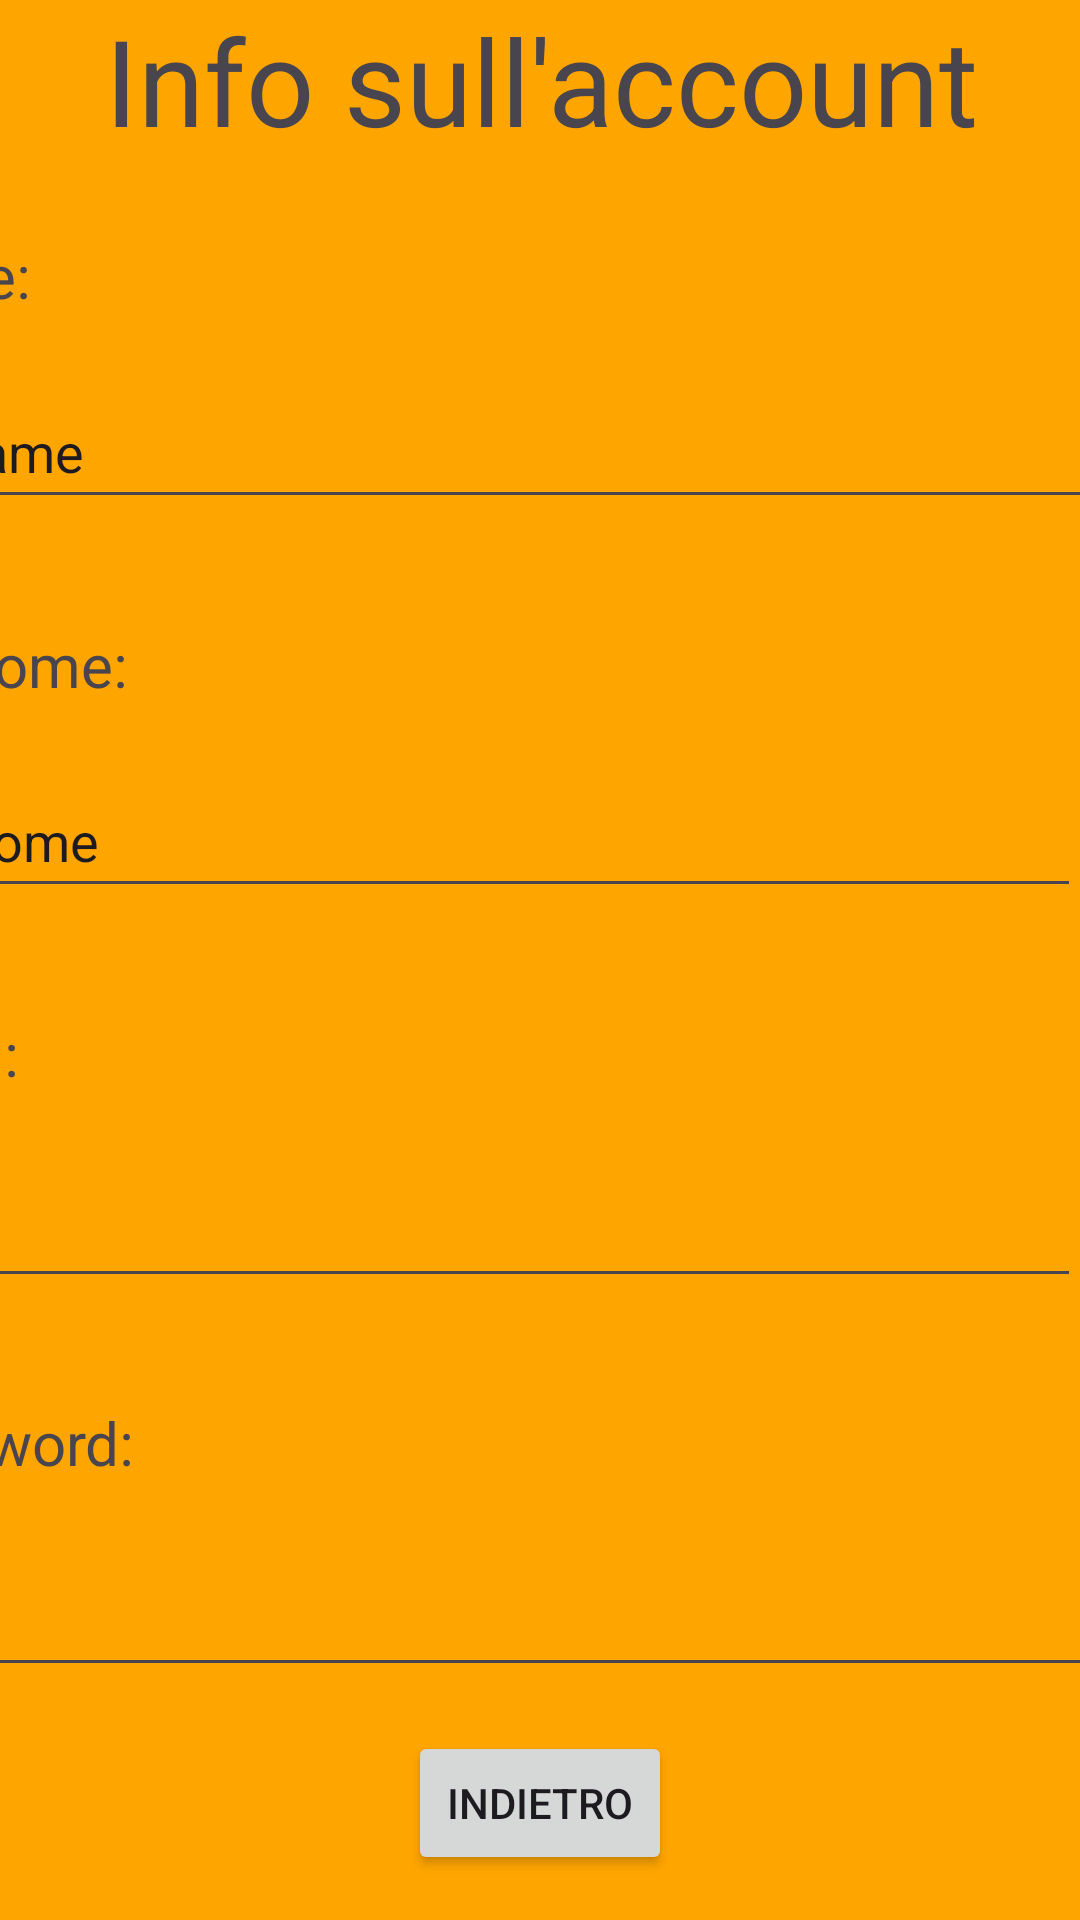

The Android layout XML behind this screen, and the referenced resources:
<!-- AndroidManifest.xml: application theme Theme.PiadinaParty -->
<!-- res/layout/activity_schermata5.xml -->
<?xml version="1.0" encoding="utf-8"?>
<androidx.constraintlayout.widget.ConstraintLayout xmlns:android="http://schemas.android.com/apk/res/android"
    xmlns:app="http://schemas.android.com/apk/res-auto"
    xmlns:tools="http://schemas.android.com/tools"
    android:layout_width="match_parent"
    android:layout_height="match_parent"
    android:background="#FFA500">


    <TextView
        android:id="@+id/textView7"
        android:layout_width="409dp"
        android:layout_height="wrap_content"
        android:layout_marginTop="10dp"
        android:text="Nome:"
        android:textSize="20sp"
        app:layout_constraintBottom_toTopOf="@+id/editTextText"
        app:layout_constraintEnd_toEndOf="parent"
        app:layout_constraintTop_toBottomOf="@+id/textView6"
        app:layout_constraintVertical_bias="0.5" />

    <TextView
        android:id="@+id/textView6"
        android:layout_width="409dp"
        android:layout_height="wrap_content"
        android:text="Info sull'account"
        android:textAlignment="center"
        android:textSize="40sp"
        app:layout_constraintEnd_toEndOf="parent"
        app:layout_constraintStart_toStartOf="parent"
        app:layout_constraintTop_toTopOf="parent" />

    <EditText
        android:id="@+id/editTextText"
        android:layout_width="409dp"
        android:layout_height="48dp"
        android:layout_marginTop="5dp"
        android:ems="10"
        android:inputType="text"
        android:text="Name"
        app:layout_constraintBottom_toTopOf="@+id/textView8"
        app:layout_constraintEnd_toEndOf="parent"
        app:layout_constraintStart_toStartOf="parent"
        app:layout_constraintTop_toBottomOf="@+id/textView7"
        app:layout_constraintVertical_bias="0.5" />

    <TextView
        android:id="@+id/textView8"
        android:layout_width="409dp"
        android:layout_height="wrap_content"
        android:layout_marginTop="20dp"
        android:text="Cognome:"
        android:textSize="20sp"
        app:layout_constraintBottom_toTopOf="@+id/editTextText2"
        app:layout_constraintEnd_toEndOf="parent"
        app:layout_constraintTop_toBottomOf="@+id/editTextText"
        app:layout_constraintVertical_bias="0.5" />

    <EditText
        android:id="@+id/editTextText2"
        android:layout_width="409dp"
        android:layout_height="48dp"
        android:layout_marginTop="5dp"
        android:ems="10"
        android:inputType="text"
        android:text="Cognome"
        app:layout_constraintBottom_toTopOf="@+id/textView9"
        app:layout_constraintEnd_toEndOf="parent"
        app:layout_constraintTop_toBottomOf="@+id/textView8"
        app:layout_constraintVertical_bias="0.5" />

    <TextView
        android:id="@+id/textView9"
        android:layout_width="409dp"
        android:layout_height="wrap_content"
        android:layout_marginTop="20dp"
        android:text="Email:"
        android:textSize="20sp"
        app:layout_constraintBottom_toTopOf="@+id/editTextTextEmailAddress"
        app:layout_constraintEnd_toEndOf="parent"
        app:layout_constraintTop_toBottomOf="@+id/editTextText2"
        app:layout_constraintVertical_bias="0.5" />

    <EditText
        android:id="@+id/editTextTextEmailAddress"
        android:layout_width="409dp"
        android:layout_height="48dp"
        android:layout_marginTop="5dp"
        android:ems="10"
        android:inputType="textEmailAddress"
        app:layout_constraintBottom_toTopOf="@+id/textView10"
        app:layout_constraintEnd_toEndOf="parent"
        app:layout_constraintTop_toBottomOf="@+id/textView9"
        app:layout_constraintVertical_bias="0.5"
        tools:text="Email" />

    <TextView
        android:id="@+id/textView10"
        android:layout_width="409dp"
        android:layout_height="wrap_content"
        android:layout_marginTop="20dp"
        android:text="Password:"
        android:textSize="20sp"
        app:layout_constraintBottom_toTopOf="@+id/editTextTextPassword"
        app:layout_constraintEnd_toEndOf="parent"
        app:layout_constraintTop_toBottomOf="@+id/editTextTextEmailAddress"
        app:layout_constraintVertical_bias="0.5" />

    <EditText
        android:id="@+id/editTextTextPassword"
        android:layout_width="409dp"
        android:layout_height="48dp"
        android:layout_marginStart="1dp"
        android:layout_marginTop="5dp"
        android:layout_marginEnd="1dp"
        android:ems="10"
        android:inputType="textPassword"
        app:layout_constraintBottom_toTopOf="@+id/button7"
        app:layout_constraintEnd_toEndOf="parent"
        app:layout_constraintStart_toStartOf="parent"
        app:layout_constraintTop_toBottomOf="@+id/textView10"
        app:layout_constraintVertical_bias="0.5"
        tools:text="Password" />

    <Button
        android:id="@+id/button7"
        android:layout_width="wrap_content"
        android:layout_height="wrap_content"
        android:text="Indietro"
        app:layout_constraintBottom_toBottomOf="parent"
        app:layout_constraintEnd_toEndOf="parent"
        app:layout_constraintHorizontal_bias="0.5"
        app:layout_constraintStart_toStartOf="parent"
        app:layout_constraintTop_toBottomOf="@+id/editTextTextPassword"
        app:layout_constraintVertical_bias="0.5" />
</androidx.constraintlayout.widget.ConstraintLayout>
<!-- resources referenced by this layout -->
<resources>
  <style name="Theme.PiadinaParty" parent="Base.Theme.PiadinaParty" />
  <style name="Base.Theme.PiadinaParty" parent="Theme.Material3.DayNight.NoActionBar">
          
          
      </style>
</resources>
